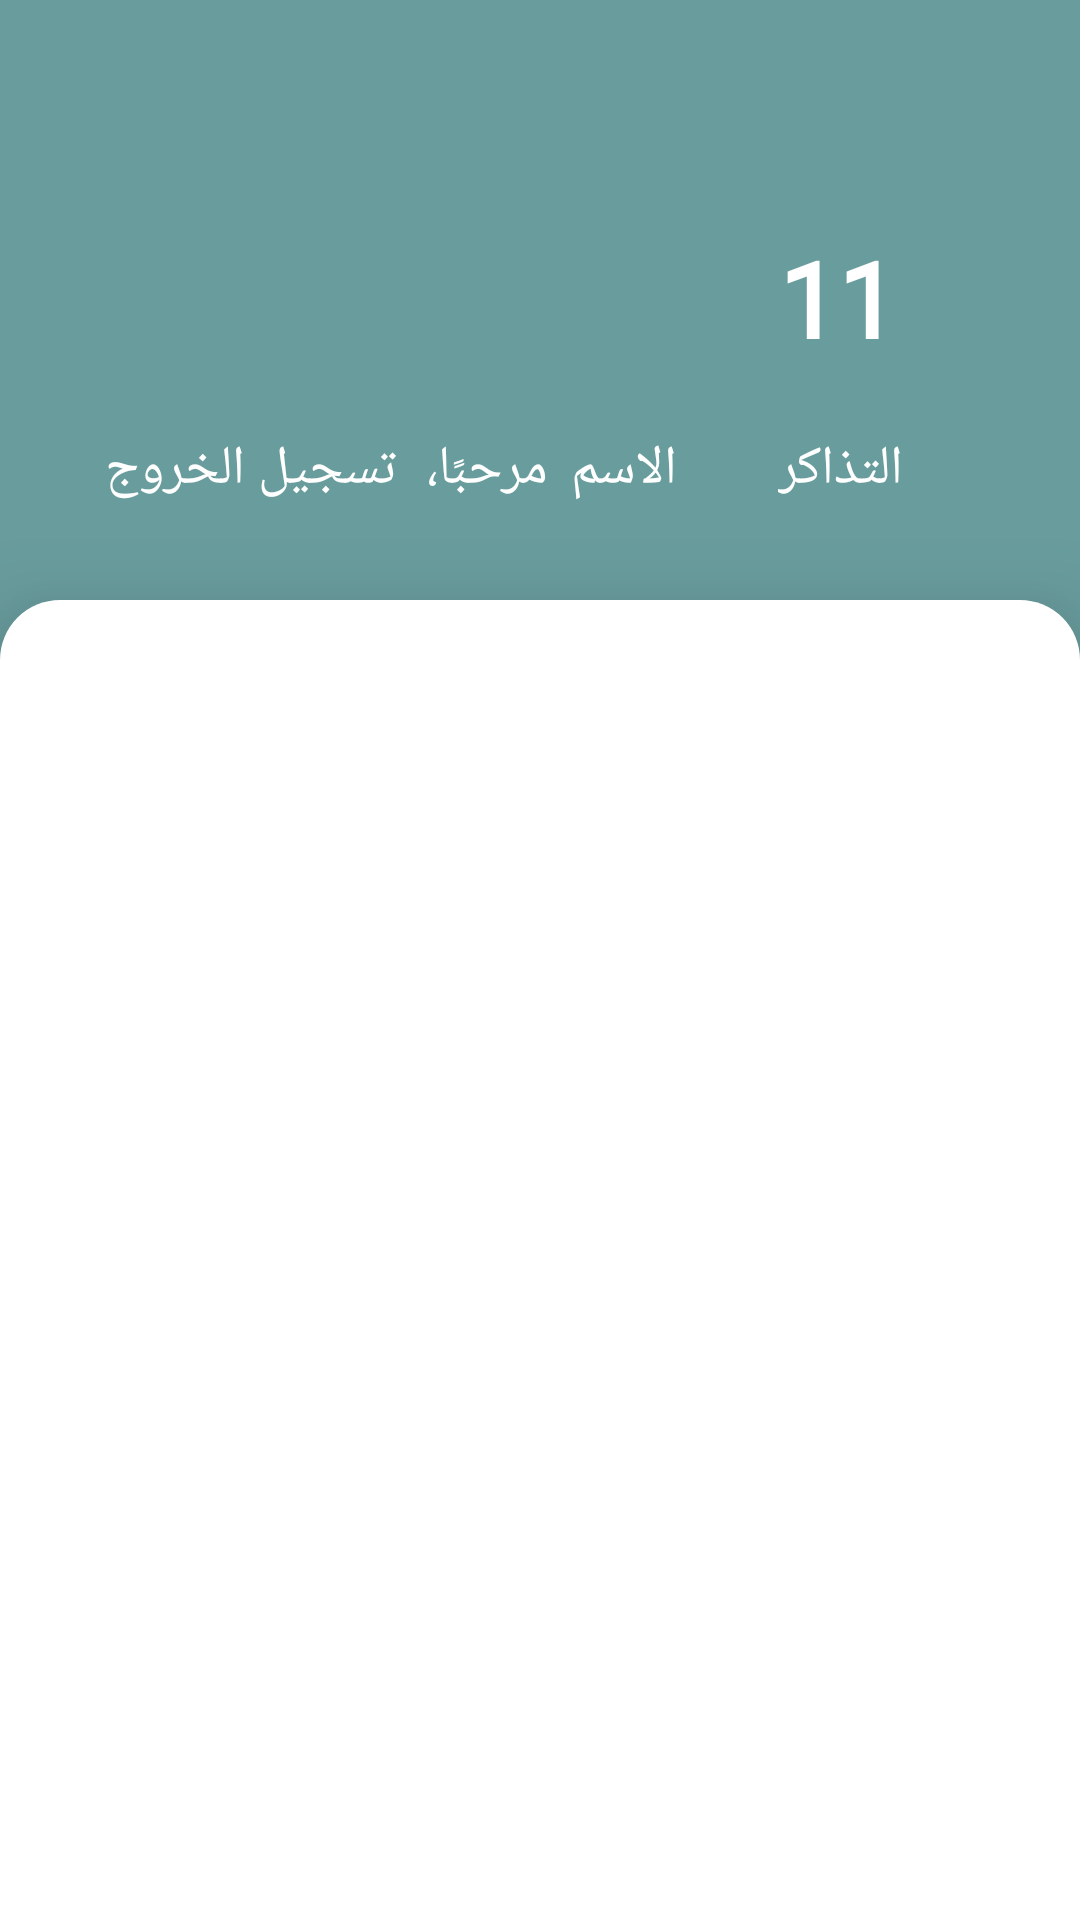

Here is an Android app screen rendered from its layout file. Give the layout XML and the strings, colors and styles it references.
<!-- AndroidManifest.xml: application theme AppTheme -->
<!-- res/layout/activity_main_nav_emp.xml -->
<?xml version="1.0" encoding="utf-8"?>
<RelativeLayout xmlns:android="http://schemas.android.com/apk/res/android"
    xmlns:app="http://schemas.android.com/apk/res-auto"
    xmlns:tools="http://schemas.android.com/tools"
    android:layout_width="match_parent"
    android:layout_height="match_parent"
    android:background="@color/colorPrimary"
    tools:context=".activities.LoginActivity">

    <androidx.constraintlayout.widget.ConstraintLayout
        android:id="@+id/topnav"
        android:layout_marginTop="25dp"
        android:layout_width="match_parent"
        android:layout_height="150dp">


        <ImageView
            android:layout_width="95dp"
            android:layout_height="95dp"
            app:layout_constraintBottom_toBottomOf="parent"
            app:layout_constraintEnd_toEndOf="parent"
            app:layout_constraintStart_toStartOf="parent"
            app:layout_constraintTop_toTopOf="parent"
            app:layout_constraintVertical_bias="0.363"
            app:srcCompat="@drawable/circle" />

        <ImageView
            android:layout_width="49dp"
            android:layout_height="49dp"
            android:layout_marginTop="16dp"
            app:layout_constraintBottom_toBottomOf="parent"
            app:layout_constraintEnd_toEndOf="parent"
            app:layout_constraintStart_toStartOf="parent"
            app:layout_constraintTop_toTopOf="parent"
            app:layout_constraintVertical_bias="0.305"
            app:srcCompat="@drawable/user_icon" />

        <TextView
            android:id="@+id/emp_hello_circle"
            android:layout_width="95dp"
            android:layout_height="95dp"
            app:layout_constraintBottom_toBottomOf="parent"
            app:layout_constraintEnd_toEndOf="parent"
            app:layout_constraintStart_toStartOf="parent"
            app:layout_constraintTop_toTopOf="parent"
            app:layout_constraintVertical_bias="0.363" />

        <TextView
            android:layout_width="wrap_content"
            android:layout_height="wrap_content"
            android:layout_marginStart="64dp"
            android:layout_marginLeft="64dp"
            android:layout_marginTop="4dp"
            android:fontFamily="@font/ar_font"
            android:text="مرحبًا،"
            android:textColor="@color/white"
            android:textSize="18dp"
            app:fontFamily="@font/ar_font"
            app:layout_constraintEnd_toEndOf="parent"
            app:layout_constraintHorizontal_bias="0.306"
            app:layout_constraintStart_toStartOf="parent"
            app:layout_constraintTop_toBottomOf="@id/emp_hello_circle" />

        <TextView
            android:id="@+id/emp_name"
            android:layout_width="wrap_content"
            android:layout_height="wrap_content"
            android:layout_marginStart="64dp"
            android:layout_marginLeft="90dp"
            android:layout_marginTop="4dp"
            android:fontFamily="@font/ar_font"
            android:text="الاسم"
            android:textColor="@color/white"
            android:textSize="18dp"
            app:fontFamily="@font/ar_font"
            app:layout_constraintEnd_toEndOf="parent"
            app:layout_constraintHorizontal_bias="0.485"
            app:layout_constraintStart_toStartOf="parent"
            app:layout_constraintTop_toBottomOf="@id/emp_hello_circle"
            tools:ignore="InvalidId" />

        <ImageView
            android:layout_width="80dp"
            android:layout_height="80dp"
            android:layout_marginEnd="40dp"
            android:layout_marginRight="40dp"
            app:layout_constraintBottom_toBottomOf="parent"
            app:layout_constraintEnd_toEndOf="parent"
            app:layout_constraintTop_toTopOf="parent"
            app:srcCompat="@drawable/circle" />

        <TextView
            android:layout_width="wrap_content"
            android:layout_height="wrap_content"
            android:layout_marginTop="4dp"
            android:layout_marginEnd="59dp"
            android:layout_marginRight="59dp"
            android:fontFamily="@font/ar_font"
            android:text="التذاكر"
            android:textColor="@color/white"
            android:textSize="18dp"
            app:fontFamily="@font/ar_font"
            app:layout_constraintEnd_toEndOf="parent"
            app:layout_constraintTop_toBottomOf="@+id/emp_tickets_circle" />

        <TextView
            android:id="@+id/emp_tickets_circle"
            android:layout_width="80dp"
            android:layout_height="80dp"
            android:layout_marginEnd="40dp"
            android:layout_marginRight="40dp"
            app:layout_constraintBottom_toBottomOf="parent"
            app:layout_constraintEnd_toEndOf="parent"
            app:layout_constraintTop_toTopOf="parent"/>

        <TextView
            android:id="@+id/emp_tickets_num"
            android:layout_width="wrap_content"
            android:layout_height="wrap_content"
            android:text="11"
            android:textColor="@color/white"
            android:fontFamily="@font/ar_font"
            android:textSize="35dp"
            android:textStyle="bold"
            android:layout_marginEnd="61dp"
            android:layout_marginRight="61dp"
            app:layout_constraintBottom_toBottomOf="parent"
            app:layout_constraintEnd_toEndOf="parent"
            app:layout_constraintTop_toTopOf="parent"
            app:layout_constraintVertical_bias="0.494" />

        <ImageView
            android:layout_width="80dp"
            android:layout_height="80dp"
            android:layout_marginStart="40dp"
            android:layout_marginLeft="40dp"
            app:layout_constraintBottom_toBottomOf="parent"
            app:layout_constraintStart_toStartOf="parent"
            app:layout_constraintTop_toTopOf="parent"
            app:srcCompat="@drawable/circle" />

        <ImageView
            android:id="@+id/imageView2"
            android:layout_width="45dp"
            android:layout_height="45dp"
            android:layout_marginStart="58dp"
            android:layout_marginLeft="58dp"
            app:layout_constraintBottom_toBottomOf="parent"
            app:layout_constraintStart_toStartOf="parent"
            app:layout_constraintTop_toTopOf="parent"
            app:srcCompat="@drawable/ic_exit"
            tools:ignore="VectorDrawableCompat" />

        <TextView
            android:id="@+id/logout_circle"
            android:layout_width="80dp"
            android:layout_height="80dp"
            android:layout_marginStart="40dp"
            android:layout_marginLeft="40dp"
            app:layout_constraintBottom_toBottomOf="parent"
            app:layout_constraintStart_toStartOf="parent"
            app:layout_constraintTop_toTopOf="parent"/>

        <TextView
            android:layout_width="wrap_content"
            android:layout_height="wrap_content"
            android:layout_marginTop="4dp"
            android:layout_marginStart="35dp"
            android:layout_marginLeft="35dp"
            android:fontFamily="@font/ar_font"
            android:text="تسجيل الخروج"
            android:textColor="@color/white"
            android:textSize="18dp"
            app:fontFamily="@font/ar_font"
            app:layout_constraintStart_toStartOf="parent"
            app:layout_constraintTop_toBottomOf="@id/logout_circle" />


    </androidx.constraintlayout.widget.ConstraintLayout>

    <androidx.constraintlayout.widget.ConstraintLayout
        android:id="@+id/viewpage"
        android:layout_width="match_parent"
        android:layout_height="500dp"
        android:elevation="20dp"
        android:layout_marginTop="25dp"
        android:layout_alignParentBottom="true"
        android:layout_below="@+id/topnav"
        android:background="@drawable/rounded_white">

        <androidx.viewpager.widget.ViewPager
            android:id="@+id/viewpager_emp"
            android:layout_width="match_parent"
            android:layout_height="match_parent"
            android:layout_marginTop="20dp"
            app:layout_constraintBottom_toBottomOf="parent"
            app:layout_constraintEnd_toEndOf="parent"
            app:layout_constraintHorizontal_bias="0.0"
            app:layout_constraintStart_toStartOf="parent"
            app:layout_constraintTop_toBottomOf="@+id/topnav"
            app:layout_constraintVertical_bias="1.0"
            tools:ignore="NotSibling" />

    </androidx.constraintlayout.widget.ConstraintLayout>





</RelativeLayout>
<!-- resources referenced by this layout -->
<resources>
  <color name="colorPrimary">#699C9D</color>
  <color name="white">#FFFFFF</color>
  <!-- drawable circle (drawable) -->
  <?xml version="1.0" encoding="utf-8"?>
  <selector xmlns:android="http://schemas.android.com/apk/res/android">
      <item>
          <shape>
              <corners android:topLeftRadius="100dp"
                  android:topRightRadius="100dp"
                  android:bottomLeftRadius="100dp"
                  android:bottomRightRadius="100dp" />
              <solid android:color="@color/light_blue" />
          </shape>
      </item>
  </selector>
  <!-- drawable rounded_white (drawable) -->
  <?xml version="1.0" encoding="utf-8"?>
  <selector xmlns:android="http://schemas.android.com/apk/res/android">
      <item>
          <shape>
              <corners android:topLeftRadius="20dp"
                  android:topRightRadius="20dp"/>
              <solid android:color="#FFFFFF" />
          </shape>
      </item>
  </selector>
  <!-- drawable user_icon: png bitmap (drawable-hdpi, 878 bytes) -->
  <style name="AppTheme" parent="Theme.AppCompat.Light.NoActionBar">
          
          <item name="colorPrimary">@color/colorPrimary</item>
          <item name="colorPrimaryDark">@color/colorPrimaryDark</item>
          <item name="colorAccent">@color/colorAccent</item>
      </style>
  <color name="light_blue">#DBE9E9</color>
  <color name="colorPrimaryDark">#000000</color>
  <color name="colorAccent">#7A7A7A</color>
</resources>
